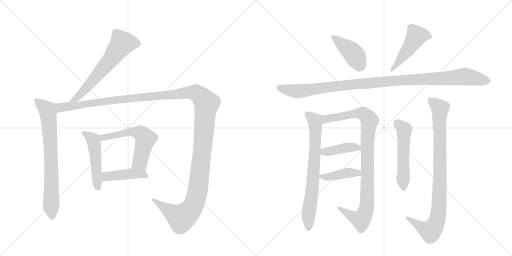
t = 0.00 s
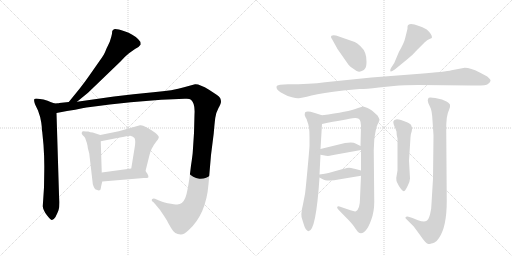
t = 2.43 s
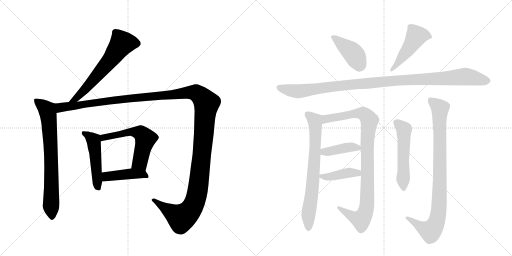
t = 4.86 s
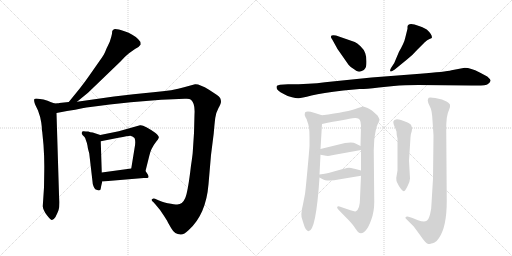
t = 7.29 s
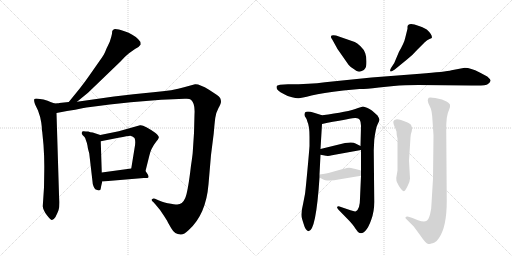
t = 9.72 s
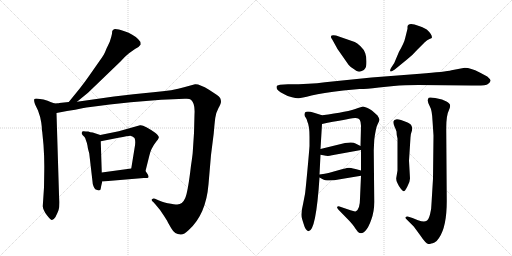
t = 12.16 s

The animated SVG that drew these frames (rendered in a browser with its animation timeline set to each time). Animation: 15 CSS @keyframes rules; one cycle of 12.16 s.

<svg version="1.1" viewBox="0 0 2048 1024" xmlns="http://www.w3.org/2000/svg">
  <g stroke="lightgray" stroke-dasharray="1,1" stroke-width="1" transform="scale(4, 4)">
    <line x1="0" y1="0" x2="256" y2="256"></line>
    <line x1="256" y1="0" x2="0" y2="256"></line>
    <line x1="128" y1="0" x2="128" y2="256"></line>
    <line x1="0" y1="128" x2="256" y2="128"></line>
    <line x1="256" y1="0" x2="512" y2="256"></line>
    <line x1="512" y1="0" x2="256" y2="256"></line>
    <line x1="384" y1="0" x2="384" y2="256"></line>
    <line x1="256" y1="128" x2="512" y2="128"></line>
  </g>
<g transform="scale(1, -1) translate(0, -850)">
   <style type="text/css">
    @keyframes keyframes0 {
      from {
       stroke: black;
       stroke-dashoffset: 631;
       stroke-width: 128;
       }
       67% {
       animation-timing-function: step-end;
       stroke: black;
       stroke-dashoffset: 0;
       stroke-width: 128;
       }
       to {
       stroke: black;
       stroke-width: 1024;
       }
       }
       #make-me-a-hanzi-animation-0 {
         animation: keyframes0 0.763509s both;
         animation-delay: 0.000000s;
         animation-timing-function: linear;
       }
    @keyframes keyframes1 {
      from {
       stroke: black;
       stroke-dashoffset: 748;
       stroke-width: 128;
       }
       71% {
       animation-timing-function: step-end;
       stroke: black;
       stroke-dashoffset: 0;
       stroke-width: 128;
       }
       to {
       stroke: black;
       stroke-width: 1024;
       }
       }
       #make-me-a-hanzi-animation-1 {
         animation: keyframes1 0.858724s both;
         animation-delay: 0.763509s;
         animation-timing-function: linear;
       }
    @keyframes keyframes2 {
      from {
       stroke: black;
       stroke-dashoffset: 1495;
       stroke-width: 128;
       }
       83% {
       animation-timing-function: step-end;
       stroke: black;
       stroke-dashoffset: 0;
       stroke-width: 128;
       }
       to {
       stroke: black;
       stroke-width: 1024;
       }
       }
       #make-me-a-hanzi-animation-2 {
         animation: keyframes2 1.466634s both;
         animation-delay: 1.622233s;
         animation-timing-function: linear;
       }
    @keyframes keyframes3 {
      from {
       stroke: black;
       stroke-dashoffset: 495;
       stroke-width: 128;
       }
       62% {
       animation-timing-function: step-end;
       stroke: black;
       stroke-dashoffset: 0;
       stroke-width: 128;
       }
       to {
       stroke: black;
       stroke-width: 1024;
       }
       }
       #make-me-a-hanzi-animation-3 {
         animation: keyframes3 0.652832s both;
         animation-delay: 3.088867s;
         animation-timing-function: linear;
       }
    @keyframes keyframes4 {
      from {
       stroke: black;
       stroke-dashoffset: 577;
       stroke-width: 128;
       }
       65% {
       animation-timing-function: step-end;
       stroke: black;
       stroke-dashoffset: 0;
       stroke-width: 128;
       }
       to {
       stroke: black;
       stroke-width: 1024;
       }
       }
       #make-me-a-hanzi-animation-4 {
         animation: keyframes4 0.719564s both;
         animation-delay: 3.741699s;
         animation-timing-function: linear;
       }
    @keyframes keyframes5 {
      from {
       stroke: black;
       stroke-dashoffset: 430;
       stroke-width: 128;
       }
       58% {
       animation-timing-function: step-end;
       stroke: black;
       stroke-dashoffset: 0;
       stroke-width: 128;
       }
       to {
       stroke: black;
       stroke-width: 1024;
       }
       }
       #make-me-a-hanzi-animation-5 {
         animation: keyframes5 0.599935s both;
         animation-delay: 4.461263s;
         animation-timing-function: linear;
       }
    @keyframes keyframes6 {
      from {
       stroke: black;
       stroke-dashoffset: 416;
       stroke-width: 128;
       }
       58% {
       animation-timing-function: step-end;
       stroke: black;
       stroke-dashoffset: 0;
       stroke-width: 128;
       }
       to {
       stroke: black;
       stroke-width: 1024;
       }
       }
       #make-me-a-hanzi-animation-6 {
         animation: keyframes6 0.588542s both;
         animation-delay: 5.061198s;
         animation-timing-function: linear;
       }
    @keyframes keyframes7 {
      from {
       stroke: black;
       stroke-dashoffset: 480;
       stroke-width: 128;
       }
       61% {
       animation-timing-function: step-end;
       stroke: black;
       stroke-dashoffset: 0;
       stroke-width: 128;
       }
       to {
       stroke: black;
       stroke-width: 1024;
       }
       }
       #make-me-a-hanzi-animation-7 {
         animation: keyframes7 0.640625s both;
         animation-delay: 5.649740s;
         animation-timing-function: linear;
       }
    @keyframes keyframes8 {
      from {
       stroke: black;
       stroke-dashoffset: 1097;
       stroke-width: 128;
       }
       78% {
       animation-timing-function: step-end;
       stroke: black;
       stroke-dashoffset: 0;
       stroke-width: 128;
       }
       to {
       stroke: black;
       stroke-width: 1024;
       }
       }
       #make-me-a-hanzi-animation-8 {
         animation: keyframes8 1.142741s both;
         animation-delay: 6.290365s;
         animation-timing-function: linear;
       }
    @keyframes keyframes9 {
      from {
       stroke: black;
       stroke-dashoffset: 731;
       stroke-width: 128;
       }
       70% {
       animation-timing-function: step-end;
       stroke: black;
       stroke-dashoffset: 0;
       stroke-width: 128;
       }
       to {
       stroke: black;
       stroke-width: 1024;
       }
       }
       #make-me-a-hanzi-animation-9 {
         animation: keyframes9 0.844889s both;
         animation-delay: 7.433105s;
         animation-timing-function: linear;
       }
    @keyframes keyframes10 {
      from {
       stroke: black;
       stroke-dashoffset: 962;
       stroke-width: 128;
       }
       76% {
       animation-timing-function: step-end;
       stroke: black;
       stroke-dashoffset: 0;
       stroke-width: 128;
       }
       to {
       stroke: black;
       stroke-width: 1024;
       }
       }
       #make-me-a-hanzi-animation-10 {
         animation: keyframes10 1.032878s both;
         animation-delay: 8.277995s;
         animation-timing-function: linear;
       }
    @keyframes keyframes11 {
      from {
       stroke: black;
       stroke-dashoffset: 408;
       stroke-width: 128;
       }
       57% {
       animation-timing-function: step-end;
       stroke: black;
       stroke-dashoffset: 0;
       stroke-width: 128;
       }
       to {
       stroke: black;
       stroke-width: 1024;
       }
       }
       #make-me-a-hanzi-animation-11 {
         animation: keyframes11 0.582031s both;
         animation-delay: 9.310872s;
         animation-timing-function: linear;
       }
    @keyframes keyframes12 {
      from {
       stroke: black;
       stroke-dashoffset: 409;
       stroke-width: 128;
       }
       57% {
       animation-timing-function: step-end;
       stroke: black;
       stroke-dashoffset: 0;
       stroke-width: 128;
       }
       to {
       stroke: black;
       stroke-width: 1024;
       }
       }
       #make-me-a-hanzi-animation-12 {
         animation: keyframes12 0.582845s both;
         animation-delay: 9.892904s;
         animation-timing-function: linear;
       }
    @keyframes keyframes13 {
      from {
       stroke: black;
       stroke-dashoffset: 535;
       stroke-width: 128;
       }
       64% {
       animation-timing-function: step-end;
       stroke: black;
       stroke-dashoffset: 0;
       stroke-width: 128;
       }
       to {
       stroke: black;
       stroke-width: 1024;
       }
       }
       #make-me-a-hanzi-animation-13 {
         animation: keyframes13 0.685384s both;
         animation-delay: 10.475749s;
         animation-timing-function: linear;
       }
    @keyframes keyframes14 {
      from {
       stroke: black;
       stroke-dashoffset: 914;
       stroke-width: 128;
       }
       75% {
       animation-timing-function: step-end;
       stroke: black;
       stroke-dashoffset: 0;
       stroke-width: 128;
       }
       to {
       stroke: black;
       stroke-width: 1024;
       }
       }
       #make-me-a-hanzi-animation-14 {
         animation: keyframes14 0.993815s both;
         animation-delay: 11.161133s;
         animation-timing-function: linear;
       }
</style>
<path d="M 308 443 L 352 479 L 481 603 L 500 623 Q 508 631 516 637 L 540 654 Q 558 663 563 672 L 562 682 L 552 694 Q 533 713 498 725 Q 463 737 456 733 L 451 729 Q 448 728 448 715 Q 446 704 439 683 L 431 666 Q 427 659 422 646 Q 418 633 398 606 L 356 546 Q 340 523 319 496 L 275 442 C 256 419 285 424 308 443 Z" fill="lightgray"></path> 
<path d="M 219 436 L 202 442 Q 193 447 174 452 L 160 454 Q 140 458 137 453 Q 135 447 140 433 L 152 408 Q 163 379 165 360 L 167 343 Q 167 328 169 322 L 174 270 Q 178 215 177 164 L 176 100 L 171 25 Q 172 10 187 -10 Q 202 -30 208 -30 Q 214 -30 222 -18 Q 230 -2 234 9 Q 238 20 238 41 L 236 72 L 226 398 C 225 428 225 434 219 436 Z" fill="lightgray"></path> 
<path d="M 230 437 L 219 436 C 189 433 197 392 226 398 L 268 406 Q 303 411 329 417 Q 355 422 439 432 L 523 441 L 645 451 L 739 455 Q 757 457 764 451 Q 781 436 778 393 L 776 318 L 771 242 Q 771 238 767 208 L 764 188 Q 752 84 741 58 Q 730 32 709 32 Q 699 32 671 37 Q 664 37 636 48 L 620 55 Q 613 58 608 53 Q 604 48 614 41 L 622 32 Q 640 12 653 -9 Q 667 -30 669 -34 Q 671 -39 685 -63 Q 699 -88 722 -88 Q 734 -90 755 -70 Q 824 -8 834 113 L 844 230 L 855 317 Q 858 355 861 378 Q 864 400 874 418 Q 884 436 884 443 Q 884 450 881 457 Q 879 463 859 476 L 836 491 Q 797 515 780 513 L 736 501 Q 694 488 613 481 Q 533 474 456 464 L 308 443 L 275 442 L 237 438 Q 236 437 230 437 Z" fill="lightgray"></path> 
<path d="M 401 310 L 371 320 Q 361 321 353 324 Q 342 324 335 325 Q 329 326 328 322 Q 324 318 330 310 L 338 302 Q 341 299 344 288 Q 349 276 350 267 Q 351 258 353 251 L 357 236 L 370 124 Q 370 115 374 105 Q 379 94 381 93 Q 384 91 395 88 Q 403 88 403 96 Q 404 104 409 124 L 407 160 L 403 285 C 402 310 402 310 401 310 Z" fill="lightgray"></path> 
<path d="M 582 166 L 597 226 Q 603 256 626 285 Q 633 292 635 299 Q 637 306 622 318 Q 575 352 560 349 L 475 325 L 401 310 C 372 304 374 279 403 285 L 474 299 Q 513 307 521 307 Q 530 306 538 298 Q 544 286 538 256 L 525 176 C 520 146 575 137 582 166 Z" fill="lightgray"></path> 
<path d="M 409 124 L 575 138 L 588 138 Q 603 138 582 166 C 570 182 555 180 525 176 L 407 160 C 377 156 379 121 409 124 Z" fill="lightgray"></path> 
<path d="M 1419 682 L 1344 708 Q 1323 712 1324 703 Q 1323 700 1329 692 L 1350 654 L 1394 591 Q 1403 580 1415 574 Q 1426 565 1432 564 Q 1438 562 1447 566 Q 1457 569 1461 577 Q 1466 584 1466 604 Q 1466 623 1461 637 Q 1457 651 1442 665 Q 1428 678 1419 682 Z" fill="lightgray"></path> 
<path d="M 1577 598 L 1564 578 Q 1558 567 1562 565 Q 1563 561 1579 572 L 1628 612 Q 1649 628 1670 652 L 1699 681 Q 1709 690 1718 694 Q 1728 697 1728 700 Q 1728 713 1707 732 Q 1688 743 1676 746 Q 1632 764 1630 743 L 1630 735 L 1621 699 Q 1617 679 1596 643 L 1577 598 Z" fill="lightgray"></path> 
<path d="M 1859 579 L 1806 569 Q 1782 563 1680 555 L 1486 540 L 1300 521 Q 1240 513 1152 513 L 1120 511 L 1110 508 Q 1106 507 1106 501 Q 1106 494 1113 488 Q 1120 482 1135 474 Q 1150 465 1168 461 Q 1186 456 1195 457 Q 1204 457 1246 468 Q 1289 478 1373 488 L 1438 494 Q 1454 493 1516 500 L 1575 506 Q 1616 510 1674 510 L 1886 508 Q 1943 506 1952 514 Q 1962 522 1962 527 Q 1963 532 1949 544 L 1917 561 Q 1883 579 1859 579 Z" fill="lightgray"></path> 
<path d="M 1209 -28 L 1214 -44 Q 1222 -73 1234 -75 Q 1264 -75 1278 140 L 1278 152 L 1282 231 L 1282 254 L 1288 354 C 1290 384 1290 388 1288 389 L 1256 399 Q 1228 408 1220 400 Q 1216 388 1222 381 Q 1228 374 1230 362 Q 1238 346 1238 303 L 1238 266 Q 1236 236 1229 162 Q 1222 87 1220 74 L 1212 33 Q 1201 -11 1209 -28 Z" fill="lightgray"></path> 
<path d="M 1444 147 L 1440 56 Q 1440 15 1424 5 Q 1418 3 1402 9 L 1358 24 Q 1352 26 1349 23 Q 1346 19 1354 11 L 1396 -32 Q 1418 -56 1420 -62 L 1432 -78 Q 1446 -89 1460 -75 Q 1474 -61 1485 -29 Q 1497 3 1497 42 L 1495 249 L 1497 290 Q 1499 310 1503 328 Q 1504 340 1511 354 Q 1518 367 1518 371 Q 1518 375 1510 388 L 1490 406 Q 1488 408 1478 414 L 1468 419 L 1453 424 Q 1448 424 1432 418 Q 1392 402 1288 389 C 1258 385 1259 348 1288 354 Q 1382 373 1420 378 Q 1434 379 1439 371 Q 1444 362 1444 347 L 1442 266 L 1444 250 L 1444 168 L 1444 147 Z" fill="lightgray"></path> 
<path d="M 1282 231 L 1304 227 Q 1314 225 1328 229 L 1444 250 C 1466 254 1466 254 1442 266 L 1422 276 Q 1412 283 1380 278 L 1282 254 C 1253 247 1252 236 1282 231 Z" fill="lightgray"></path> 
<path d="M 1278 140 L 1291 133 Q 1298 128 1318 128 Q 1338 128 1354 132 L 1444 147 C 1474 152 1473 160 1444 168 L 1422 174 Q 1400 179 1396 179 Q 1392 179 1371 174 L 1314 158 Q 1302 155 1278 152 C 1260 150 1260 150 1278 140 Z" fill="lightgray"></path> 
<path d="M 1640 136 L 1636 207 L 1642 301 Q 1642 313 1647 325 Q 1652 337 1644 351 Q 1636 358 1628 361 L 1604 370 Q 1577 379 1573 363 Q 1573 356 1578 344 Q 1584 331 1586 324 Q 1586 308 1590 296 L 1590 168 L 1585 138 Q 1584 128 1590 117 Q 1596 103 1604 94 Q 1612 85 1615 85 Q 1619 84 1629 103 Q 1640 122 1640 136 Z" fill="lightgray"></path> 
<path d="M 1734 308 L 1732 135 L 1726 36 Q 1726 14 1720 -8 Q 1714 -30 1705 -34 Q 1696 -39 1672 -31 L 1650 -22 L 1634 -17 Q 1627 -14 1623 -18 Q 1619 -22 1625 -26 L 1655 -56 L 1680 -90 Q 1704 -126 1714 -126 Q 1720 -126 1725 -124 Q 1730 -123 1738 -120 Q 1746 -117 1756 -102 Q 1787 -57 1787 45 L 1785 328 Q 1784 388 1796 410 Q 1802 423 1800 430 Q 1800 436 1786 444 Q 1772 451 1768 452 L 1741 458 Q 1720 462 1715 459 Q 1711 455 1711 448 Q 1711 440 1719 425 Q 1728 410 1730 368 L 1734 308 Z" fill="lightgray"></path> 
      <clipPath id="make-me-a-hanzi-clip-0">
      <path d="M 308 443 L 352 479 L 481 603 L 500 623 Q 508 631 516 637 L 540 654 Q 558 663 563 672 L 562 682 L 552 694 Q 533 713 498 725 Q 463 737 456 733 L 451 729 Q 448 728 448 715 Q 446 704 439 683 L 431 666 Q 427 659 422 646 Q 418 633 398 606 L 356 546 Q 340 523 319 496 L 275 442 C 256 419 285 424 308 443 Z" fill="lightgray"></path>
      </clipPath>
      <path clip-path="url(#make-me-a-hanzi-clip-0)" d="M 550 676 L 486 675 L 442 611 L 345 497 L 306 457 L 280 447 " fill="none" id="make-me-a-hanzi-animation-0" stroke-dasharray="503 1006" stroke-linecap="round"></path>

      <clipPath id="make-me-a-hanzi-clip-1">
      <path d="M 219 436 L 202 442 Q 193 447 174 452 L 160 454 Q 140 458 137 453 Q 135 447 140 433 L 152 408 Q 163 379 165 360 L 167 343 Q 167 328 169 322 L 174 270 Q 178 215 177 164 L 176 100 L 171 25 Q 172 10 187 -10 Q 202 -30 208 -30 Q 214 -30 222 -18 Q 230 -2 234 9 Q 238 20 238 41 L 236 72 L 226 398 C 225 428 225 434 219 436 Z" fill="lightgray"></path>
      </clipPath>
      <path clip-path="url(#make-me-a-hanzi-clip-1)" d="M 143 449 L 189 410 L 194 389 L 203 248 L 208 -21 " fill="none" id="make-me-a-hanzi-animation-1" stroke-dasharray="620 1240" stroke-linecap="round"></path>

      <clipPath id="make-me-a-hanzi-clip-2">
      <path d="M 230 437 L 219 436 C 189 433 197 392 226 398 L 268 406 Q 303 411 329 417 Q 355 422 439 432 L 523 441 L 645 451 L 739 455 Q 757 457 764 451 Q 781 436 778 393 L 776 318 L 771 242 Q 771 238 767 208 L 764 188 Q 752 84 741 58 Q 730 32 709 32 Q 699 32 671 37 Q 664 37 636 48 L 620 55 Q 613 58 608 53 Q 604 48 614 41 L 622 32 Q 640 12 653 -9 Q 667 -30 669 -34 Q 671 -39 685 -63 Q 699 -88 722 -88 Q 734 -90 755 -70 Q 824 -8 834 113 L 844 230 L 855 317 Q 858 355 861 378 Q 864 400 874 418 Q 884 436 884 443 Q 884 450 881 457 Q 879 463 859 476 L 836 491 Q 797 515 780 513 L 736 501 Q 694 488 613 481 Q 533 474 456 464 L 308 443 L 275 442 L 237 438 Q 236 437 230 437 Z" fill="lightgray"></path>
      </clipPath>
      <path clip-path="url(#make-me-a-hanzi-clip-2)" d="M 225 431 L 240 419 L 481 453 L 765 481 L 786 478 L 807 462 L 826 433 L 794 108 L 776 35 L 756 3 L 725 -21 L 615 49 " fill="none" id="make-me-a-hanzi-animation-2" stroke-dasharray="1367 2734" stroke-linecap="round"></path>

      <clipPath id="make-me-a-hanzi-clip-3">
      <path d="M 401 310 L 371 320 Q 361 321 353 324 Q 342 324 335 325 Q 329 326 328 322 Q 324 318 330 310 L 338 302 Q 341 299 344 288 Q 349 276 350 267 Q 351 258 353 251 L 357 236 L 370 124 Q 370 115 374 105 Q 379 94 381 93 Q 384 91 395 88 Q 403 88 403 96 Q 404 104 409 124 L 407 160 L 403 285 C 402 310 402 310 401 310 Z" fill="lightgray"></path>
      </clipPath>
      <path clip-path="url(#make-me-a-hanzi-clip-3)" d="M 334 317 L 374 289 L 391 100 " fill="none" id="make-me-a-hanzi-animation-3" stroke-dasharray="367 734" stroke-linecap="round"></path>

      <clipPath id="make-me-a-hanzi-clip-4">
      <path d="M 582 166 L 597 226 Q 603 256 626 285 Q 633 292 635 299 Q 637 306 622 318 Q 575 352 560 349 L 475 325 L 401 310 C 372 304 374 279 403 285 L 474 299 Q 513 307 521 307 Q 530 306 538 298 Q 544 286 538 256 L 525 176 C 520 146 575 137 582 166 Z" fill="lightgray"></path>
      </clipPath>
      <path clip-path="url(#make-me-a-hanzi-clip-4)" d="M 409 292 L 414 300 L 515 322 L 563 318 L 582 295 L 560 201 L 533 181 " fill="none" id="make-me-a-hanzi-animation-4" stroke-dasharray="449 898" stroke-linecap="round"></path>

      <clipPath id="make-me-a-hanzi-clip-5">
      <path d="M 409 124 L 575 138 L 588 138 Q 603 138 582 166 C 570 182 555 180 525 176 L 407 160 C 377 156 379 121 409 124 Z" fill="lightgray"></path>
      </clipPath>
      <path clip-path="url(#make-me-a-hanzi-clip-5)" d="M 416 130 L 425 143 L 445 146 L 529 155 L 582 150 " fill="none" id="make-me-a-hanzi-animation-5" stroke-dasharray="302 604" stroke-linecap="round"></path>

      <clipPath id="make-me-a-hanzi-clip-6">
      <path d="M 1419 682 L 1344 708 Q 1323 712 1324 703 Q 1323 700 1329 692 L 1350 654 L 1394 591 Q 1403 580 1415 574 Q 1426 565 1432 564 Q 1438 562 1447 566 Q 1457 569 1461 577 Q 1466 584 1466 604 Q 1466 623 1461 637 Q 1457 651 1442 665 Q 1428 678 1419 682 Z" fill="lightgray"></path>
      </clipPath>
      <path clip-path="url(#make-me-a-hanzi-clip-6)" d="M 1333 701 L 1410 640 L 1442 587 " fill="none" id="make-me-a-hanzi-animation-6" stroke-dasharray="288 576" stroke-linecap="round"></path>

      <clipPath id="make-me-a-hanzi-clip-7">
      <path d="M 1577 598 L 1564 578 Q 1558 567 1562 565 Q 1563 561 1579 572 L 1628 612 Q 1649 628 1670 652 L 1699 681 Q 1709 690 1718 694 Q 1728 697 1728 700 Q 1728 713 1707 732 Q 1688 743 1676 746 Q 1632 764 1630 743 L 1630 735 L 1621 699 Q 1617 679 1596 643 L 1577 598 Z" fill="lightgray"></path>
      </clipPath>
      <path clip-path="url(#make-me-a-hanzi-clip-7)" d="M 1720 703 L 1696 710 L 1665 705 L 1627 644 L 1565 571 " fill="none" id="make-me-a-hanzi-animation-7" stroke-dasharray="352 704" stroke-linecap="round"></path>

      <clipPath id="make-me-a-hanzi-clip-8">
      <path d="M 1859 579 L 1806 569 Q 1782 563 1680 555 L 1486 540 L 1300 521 Q 1240 513 1152 513 L 1120 511 L 1110 508 Q 1106 507 1106 501 Q 1106 494 1113 488 Q 1120 482 1135 474 Q 1150 465 1168 461 Q 1186 456 1195 457 Q 1204 457 1246 468 Q 1289 478 1373 488 L 1438 494 Q 1454 493 1516 500 L 1575 506 Q 1616 510 1674 510 L 1886 508 Q 1943 506 1952 514 Q 1962 522 1962 527 Q 1963 532 1949 544 L 1917 561 Q 1883 579 1859 579 Z" fill="lightgray"></path>
      </clipPath>
      <path clip-path="url(#make-me-a-hanzi-clip-8)" d="M 1118 499 L 1191 485 L 1434 515 L 1859 544 L 1953 527 " fill="none" id="make-me-a-hanzi-animation-8" stroke-dasharray="969 1938" stroke-linecap="round"></path>

      <clipPath id="make-me-a-hanzi-clip-9">
      <path d="M 1209 -28 L 1214 -44 Q 1222 -73 1234 -75 Q 1264 -75 1278 140 L 1278 152 L 1282 231 L 1282 254 L 1288 354 C 1290 384 1290 388 1288 389 L 1256 399 Q 1228 408 1220 400 Q 1216 388 1222 381 Q 1228 374 1230 362 Q 1238 346 1238 303 L 1238 266 Q 1236 236 1229 162 Q 1222 87 1220 74 L 1212 33 Q 1201 -11 1209 -28 Z" fill="lightgray"></path>
      </clipPath>
      <path clip-path="url(#make-me-a-hanzi-clip-9)" d="M 1228 393 L 1259 367 L 1262 320 L 1251 99 L 1234 1 L 1234 -66 " fill="none" id="make-me-a-hanzi-animation-9" stroke-dasharray="603 1206" stroke-linecap="round"></path>

      <clipPath id="make-me-a-hanzi-clip-10">
      <path d="M 1444 147 L 1440 56 Q 1440 15 1424 5 Q 1418 3 1402 9 L 1358 24 Q 1352 26 1349 23 Q 1346 19 1354 11 L 1396 -32 Q 1418 -56 1420 -62 L 1432 -78 Q 1446 -89 1460 -75 Q 1474 -61 1485 -29 Q 1497 3 1497 42 L 1495 249 L 1497 290 Q 1499 310 1503 328 Q 1504 340 1511 354 Q 1518 367 1518 371 Q 1518 375 1510 388 L 1490 406 Q 1488 408 1478 414 L 1468 419 L 1453 424 Q 1448 424 1432 418 Q 1392 402 1288 389 C 1258 385 1259 348 1288 354 Q 1382 373 1420 378 Q 1434 379 1439 371 Q 1444 362 1444 347 L 1442 266 L 1444 250 L 1444 168 L 1444 147 Z" fill="lightgray"></path>
      </clipPath>
      <path clip-path="url(#make-me-a-hanzi-clip-10)" d="M 1297 360 L 1305 375 L 1435 397 L 1460 391 L 1478 368 L 1469 271 L 1469 50 L 1460 -2 L 1441 -28 L 1354 18 " fill="none" id="make-me-a-hanzi-animation-10" stroke-dasharray="834 1668" stroke-linecap="round"></path>

      <clipPath id="make-me-a-hanzi-clip-11">
      <path d="M 1282 231 L 1304 227 Q 1314 225 1328 229 L 1444 250 C 1466 254 1466 254 1442 266 L 1422 276 Q 1412 283 1380 278 L 1282 254 C 1253 247 1252 236 1282 231 Z" fill="lightgray"></path>
      </clipPath>
      <path clip-path="url(#make-me-a-hanzi-clip-11)" d="M 1289 237 L 1296 243 L 1390 260 L 1412 262 L 1436 253 " fill="none" id="make-me-a-hanzi-animation-11" stroke-dasharray="280 560" stroke-linecap="round"></path>

      <clipPath id="make-me-a-hanzi-clip-12">
      <path d="M 1278 140 L 1291 133 Q 1298 128 1318 128 Q 1338 128 1354 132 L 1444 147 C 1474 152 1473 160 1444 168 L 1422 174 Q 1400 179 1396 179 Q 1392 179 1371 174 L 1314 158 Q 1302 155 1278 152 C 1260 150 1260 150 1278 140 Z" fill="lightgray"></path>
      </clipPath>
      <path clip-path="url(#make-me-a-hanzi-clip-12)" d="M 1286 146 L 1311 142 L 1437 163 " fill="none" id="make-me-a-hanzi-animation-12" stroke-dasharray="281 562" stroke-linecap="round"></path>

      <clipPath id="make-me-a-hanzi-clip-13">
      <path d="M 1640 136 L 1636 207 L 1642 301 Q 1642 313 1647 325 Q 1652 337 1644 351 Q 1636 358 1628 361 L 1604 370 Q 1577 379 1573 363 Q 1573 356 1578 344 Q 1584 331 1586 324 Q 1586 308 1590 296 L 1590 168 L 1585 138 Q 1584 128 1590 117 Q 1596 103 1604 94 Q 1612 85 1615 85 Q 1619 84 1629 103 Q 1640 122 1640 136 Z" fill="lightgray"></path>
      </clipPath>
      <path clip-path="url(#make-me-a-hanzi-clip-13)" d="M 1585 361 L 1616 328 L 1613 94 " fill="none" id="make-me-a-hanzi-animation-13" stroke-dasharray="407 814" stroke-linecap="round"></path>

      <clipPath id="make-me-a-hanzi-clip-14">
      <path d="M 1734 308 L 1732 135 L 1726 36 Q 1726 14 1720 -8 Q 1714 -30 1705 -34 Q 1696 -39 1672 -31 L 1650 -22 L 1634 -17 Q 1627 -14 1623 -18 Q 1619 -22 1625 -26 L 1655 -56 L 1680 -90 Q 1704 -126 1714 -126 Q 1720 -126 1725 -124 Q 1730 -123 1738 -120 Q 1746 -117 1756 -102 Q 1787 -57 1787 45 L 1785 328 Q 1784 388 1796 410 Q 1802 423 1800 430 Q 1800 436 1786 444 Q 1772 451 1768 452 L 1741 458 Q 1720 462 1715 459 Q 1711 455 1711 448 Q 1711 440 1719 425 Q 1728 410 1730 368 L 1734 308 Z" fill="lightgray"></path>
      </clipPath>
      <path clip-path="url(#make-me-a-hanzi-clip-14)" d="M 1721 451 L 1760 417 L 1755 0 L 1739 -53 L 1719 -74 L 1629 -21 " fill="none" id="make-me-a-hanzi-animation-14" stroke-dasharray="786 1572" stroke-linecap="round"></path>

</g>
</svg>
